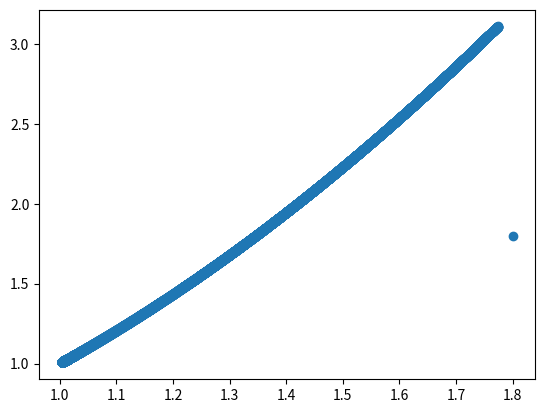

Here is the Python script that generated this plot:
import matplotlib.pyplot as plt

def f(x):
    x1 = x[0]
    x2 = x[1]
    return 100*(x2**2-2*x2*x1**2+x1**4)+(1-2*x2+x2**2)

def gradient_f(x):
    x1 = x[0]
    x2 = x[1]
    return [400*x1**3-400*x1*x2, 202*x2-200*x1**2-2]

def H_f(x):
    x1 = x[0]
    x2 = x[1]
    return [ [1200*x1*x1-400*x2, -400*x1], [-400*x1, 202]]

# 2x2 matrix inverse
def inverse(f): 
    a, b, c, d = f[0][0], f[0][1], f[1][0], f[1][1]
    fac = 1 / (a*d - b*c)
    return [ [fac*d, -fac*b], [-fac*c, fac*a] ]

def definite_pt(pt):
    return pt[0]*pt[0]+pt[1]*pt[1]

# For solve H * gradient
def multiple_2x2_2x1(H, f): 
    a = H[0][0]*f[0] + H[0][1]*f[1]
    b = H[1][0]*f[0] + H[1][1]*f[1]
    return [a, b]

# Backtracking Line Search Algorithm
def bls(x, a, t, c, pt):
    gradient = gradient_f(x)
    while f([ x[0] + a*pt[0] , x[1] + a*pt[1] ]) > f(x) + c*a*(gradient[0] * pt[0] + gradient[1] * pt[1]):
        a = t*a
    return a

# Vectors
x = [1.8, 1.8]
ft = f(x)
gradient = gradient_f(x)

# Original vectors
ft_o = ft
gradient_o = gradient

# Factors
alpha = 0.99
tau = 0.7
c = 0.7
T = 0.000000001

# For matplotlib
plotx = []
ploty = []
plotx1 = []
plotx2 = []

i = 0 # iterator

while definite_pt(gradient)/definite_pt(gradient_o) > T: # origin : ||gradient f(x)|| / ||gradient f(x0)|| < T for contant T
    plotx.append(i)
    ploty.append(f(x))
    plotx1.append(x[0])
    plotx2.append(x[1])

    gradient = gradient_f(x)
    H = H_f(x)
    H_inverse = inverse(H)
    print ( "iter: " + str(i) + "    x1: " + str(round(x[0],4)) + "    x2: " + str(round(x[1],4)))
    
    x[0] = x[0] - alpha*multiple_2x2_2x1(H_inverse, gradient)[0]
    x[1] = x[1] - alpha*multiple_2x2_2x1(H_inverse, gradient)[1]
    alpha = bls(x, alpha, tau, c, [-gradient_f(x)[0], -gradient_f(x)[1]])
    
    i += 1

plt.plot(plotx, ploty)
plt.savefig('nm.png')
plt.clf()
plt.scatter(plotx1, plotx2)
plt.savefig('nm_scatter.png')